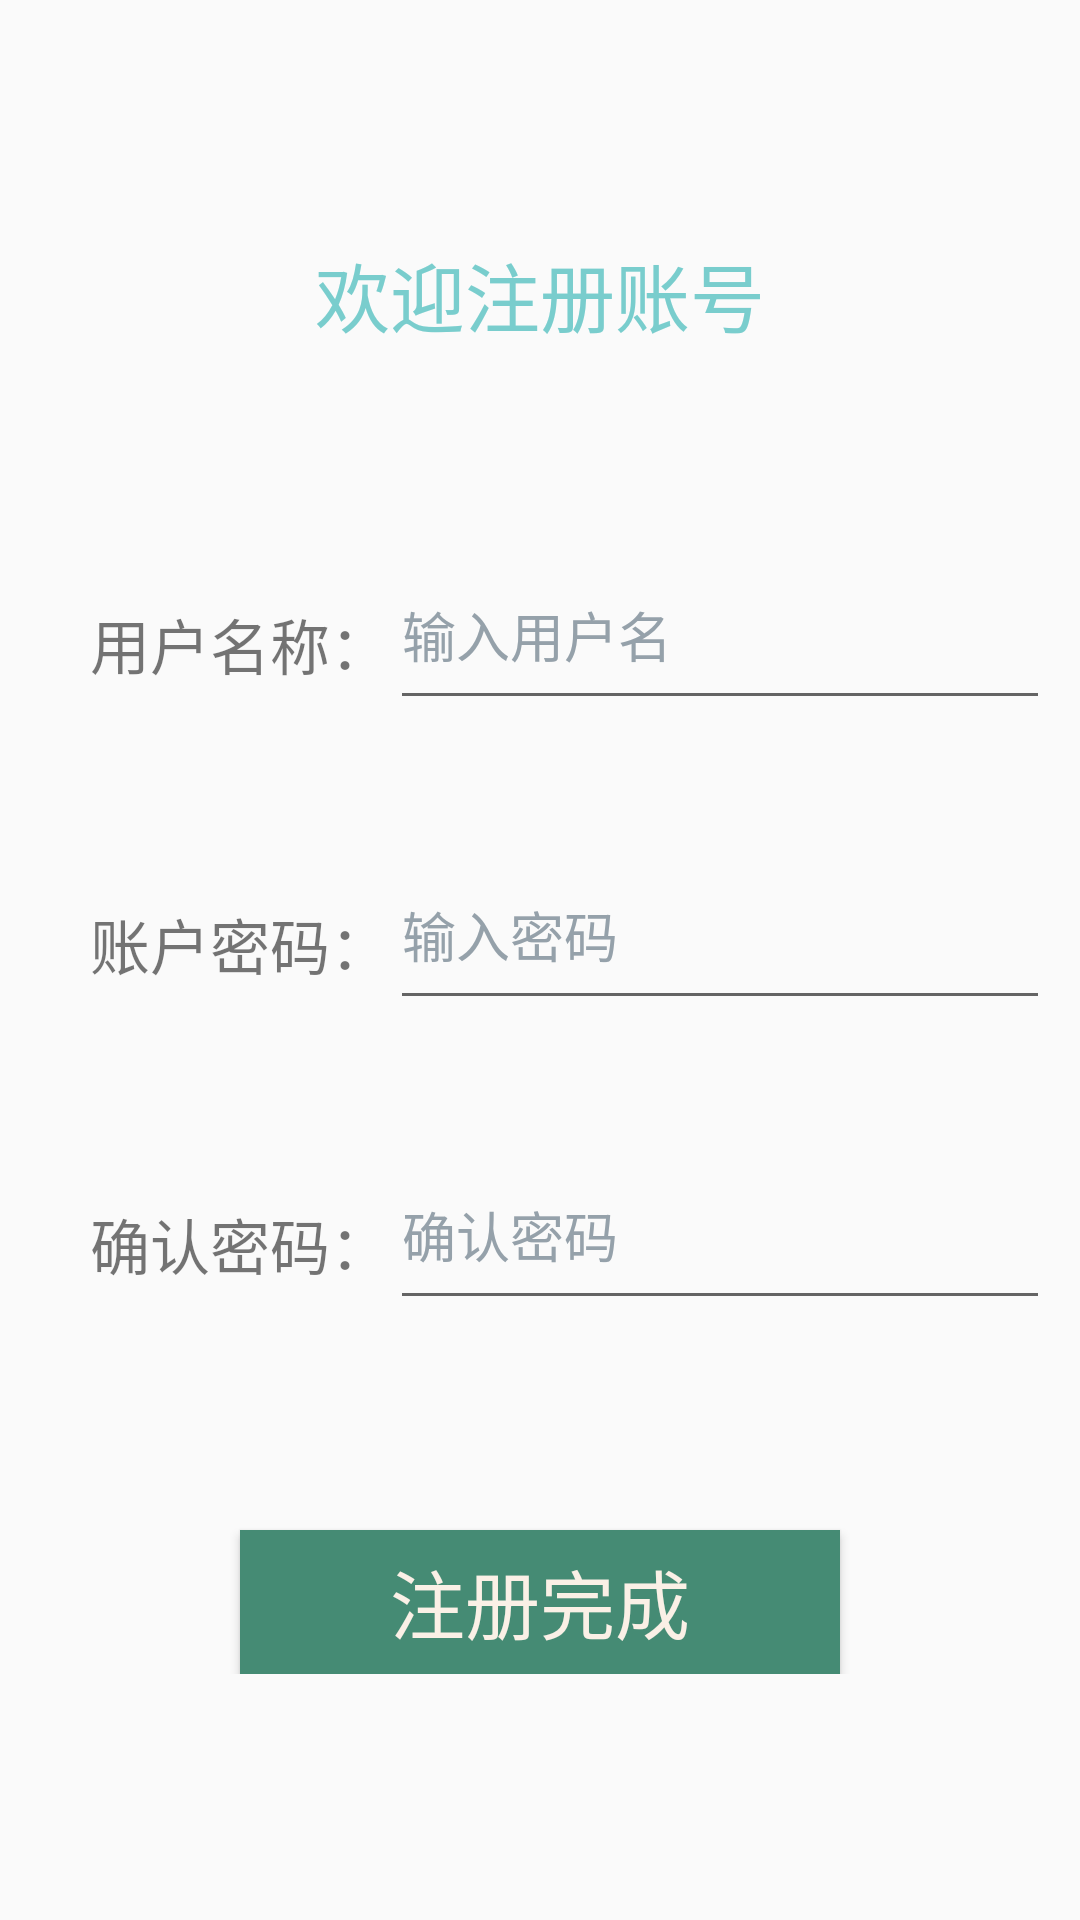

Write the Android layout XML for this screen, with the resource values it uses.
<!-- AndroidManifest.xml: application theme Theme.MyApplication -->
<!-- res/layout/activity_register.xml -->
<?xml version="1.0" encoding="utf-8"?>
<RelativeLayout xmlns:android="http://schemas.android.com/apk/res/android"
    xmlns:app="http://schemas.android.com/apk/res-auto"
    xmlns:tools="http://schemas.android.com/tools"
    android:layout_width="match_parent"
    android:layout_height="match_parent"
    android:orientation="vertical"
    tools:context=".RegisterActivity">
    <TextView
        android:id="@+id/a1"
        android:layout_width="wrap_content"
        android:layout_height="wrap_content"
        android:layout_centerHorizontal="true"
        android:layout_marginTop="80dp"
        android:text="欢迎注册账号"
        android:textColor="#79CDCD"
        android:textSize="25sp" />
    <RelativeLayout
        android:id="@+id/a2"
        android:layout_width="match_parent"
        android:layout_height="wrap_content"
        android:layout_marginTop="180dp"
        android:layout_marginRight="10dp"
        android:layout_marginLeft="10dp">
        <TextView
            android:id="@+id/a3"
            android:layout_width="wrap_content"
            android:layout_height="wrap_content"
            android:layout_alignParentTop="true"
            android:text="用户名称："
            android:layout_marginLeft="20dp"
            android:layout_marginTop="20dp"
            android:textSize="20sp"

            ></TextView>

        <EditText
            android:id="@+id/zhuce_user_name"
            android:layout_width="match_parent"
            android:layout_height="60dp"
            android:layout_toRightOf="@+id/a3"
            android:textColor="@color/colorBlack"
            android:hint="输入用户名"
            android:textColorHint="#95A1AA"
            android:singleLine="true"
            android:maxLines="1"
            tools:ignore="SpeakableTextPresentCheck"
            ></EditText>
    </RelativeLayout>

    <RelativeLayout
        android:id="@+id/b1"
        android:layout_width="match_parent"
        android:layout_height="wrap_content"
        android:layout_marginTop="280dp"
        android:layout_marginRight="10dp"
        android:layout_marginLeft="10dp"
        >
        <TextView
            android:id="@+id/b2"
            android:layout_width="wrap_content"
            android:layout_height="wrap_content"
            android:text="账户密码："
            android:layout_marginLeft="20dp"
            android:layout_marginTop="20dp"
            android:textSize="20sp"
            ></TextView>
        <EditText
            android:id="@+id/zhuce_user_password"
            android:layout_width="match_parent"
            android:layout_height="60dp"
            android:layout_toRightOf="@+id/b2"
            android:inputType="textPassword"
            android:hint="输入密码"
            android:textColorHint="#95A1AA"
            android:singleLine="true"
            android:maxLines="1"
            android:textColor="@color/colorBlack"
            tools:ignore="SpeakableTextPresentCheck"
            ></EditText>
    </RelativeLayout>

    <RelativeLayout
        android:id="@+id/c1"
        android:layout_width="match_parent"
        android:layout_height="wrap_content"
        android:layout_marginTop="380dp"
        android:layout_marginLeft="10dp"
        android:layout_marginRight="10dp"
        >
        <TextView
            android:id="@+id/c2"
            android:layout_width="wrap_content"
            android:layout_height="wrap_content"
            android:text="确认密码："
            android:layout_marginLeft="20dp"
            android:layout_marginTop="20dp"
            android:textSize="20sp"
            ></TextView>

        <EditText
            android:id="@+id/zhuce_user_password_again"
            android:layout_width="match_parent"
            android:layout_height="60dp"
            android:layout_toRightOf="@+id/c2"
            android:textColor="@color/colorBlack"
            android:maxLines="1"
            android:hint="确认密码"
            android:textColorHint="#95A1AA"
            android:singleLine="true"
            android:inputType="textPassword"
            tools:ignore="SpeakableTextPresentCheck"
            ></EditText>
        <Button
            android:id="@+id/zhuce_success"
            android:layout_width="200dp"
            android:layout_height="wrap_content"
            android:layout_centerHorizontal="true"
            android:layout_marginTop="130dp"
            android:text="注册完成"
            android:textSize="25dp"
            android:textColor="@color/colorWhite"
            android:background="#458B74"
            ></Button>
    </RelativeLayout>
</RelativeLayout>
<!-- resources referenced by this layout -->
<resources>
  <color name="colorBlack">#000000</color>
  <color name="colorWhite">#FAF0E6</color>
  <style name="Theme.MyApplication" parent="Theme.MaterialComponents.DayNight.NoActionBar.Bridge" />
</resources>
